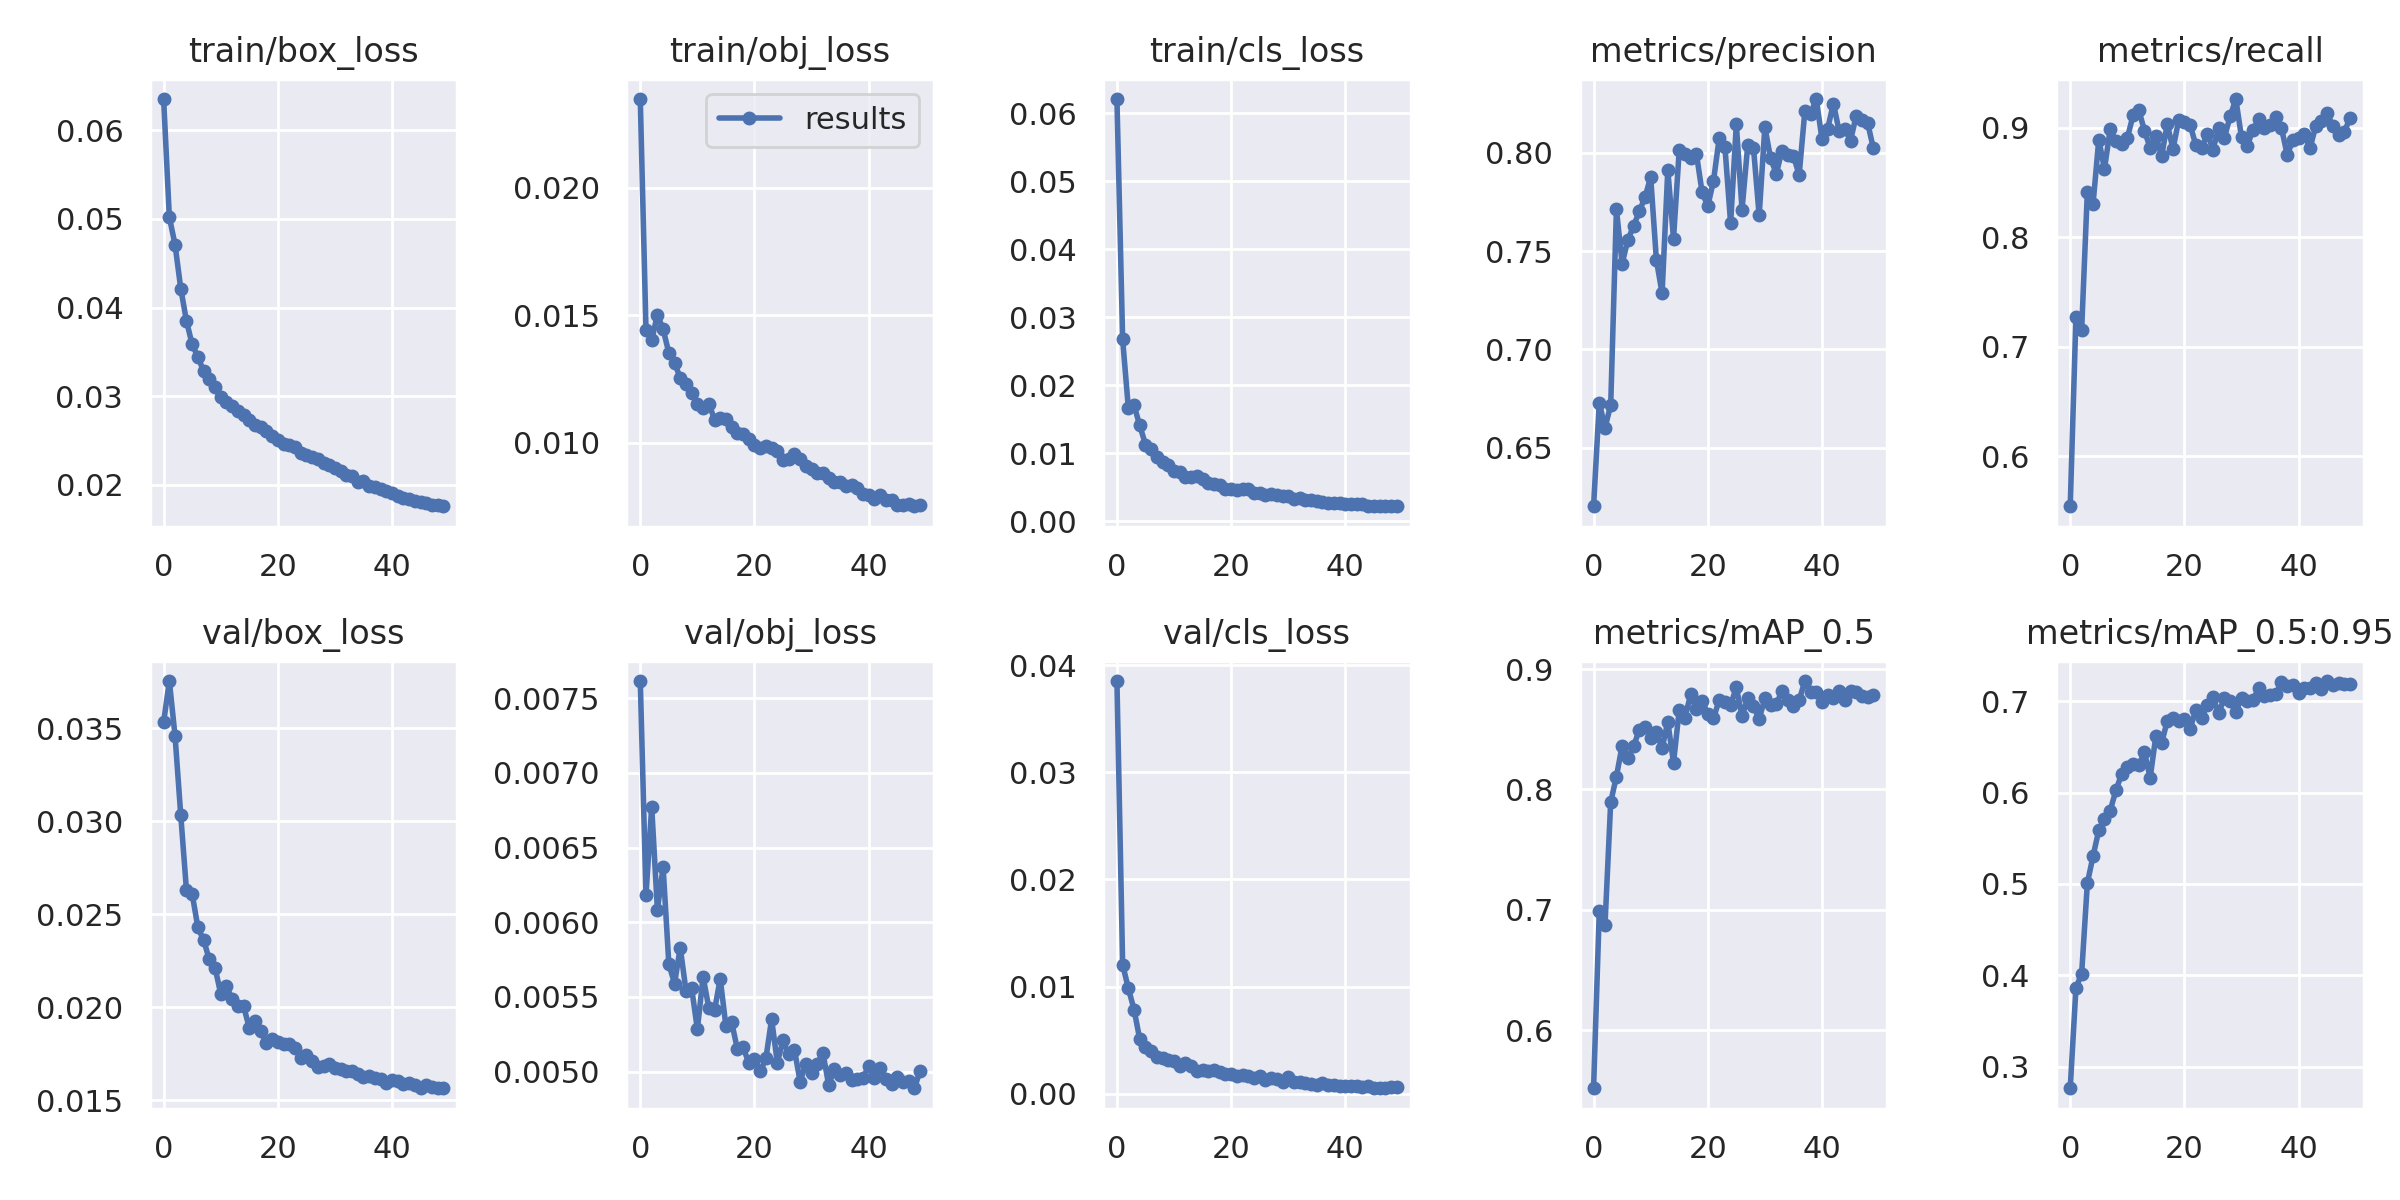

Values plotted in this chart, from the file beside it:
epoch, train/box_loss, train/obj_loss, train/cls_loss, metrics/precision, metrics/recall, metrics/mAP_0.5, metrics/mAP_0.5:0.95, val/box_loss, val/obj_loss, val/cls_loss, x/lr0, x/lr1, x/lr2
0, 0.06352, 0.02348, 0.06206, 0.6204, 0.5541, 0.5518, 0.2764, 0.03531, 0.007615, 0.03853, 0.003328, 0.003328, 0.07005
1, 0.05021, 0.01443, 0.02674, 0.673, 0.7269, 0.6989, 0.386, 0.03753, 0.006185, 0.01206, 0.006655, 0.006655, 0.04004
2, 0.0471, 0.01402, 0.01663, 0.6603, 0.7153, 0.6876, 0.4019, 0.03458, 0.006773, 0.009829, 0.009959, 0.009959, 0.01001
3, 0.04215, 0.01503, 0.01703, 0.6717, 0.8415, 0.7895, 0.5008, 0.03031, 0.006084, 0.007858, 0.00992, 0.00992, 0.00992
4, 0.03849, 0.01445, 0.0141, 0.7713, 0.8306, 0.8107, 0.5306, 0.02627, 0.006369, 0.005065, 0.00992, 0.00992, 0.00992
5, 0.03584, 0.01353, 0.0113, 0.7435, 0.8889, 0.8364, 0.5588, 0.02608, 0.005721, 0.004338, 0.009859, 0.009859, 0.009859
6, 0.03444, 0.01313, 0.01061, 0.7557, 0.8623, 0.8261, 0.5706, 0.02428, 0.005589, 0.003952, 0.00978, 0.00978, 0.00978
7, 0.03283, 0.01255, 0.009501, 0.7627, 0.8986, 0.8357, 0.5804, 0.0236, 0.00583, 0.003451, 0.009684, 0.009684, 0.009684
8, 0.03195, 0.01231, 0.008722, 0.7701, 0.8875, 0.8496, 0.6025, 0.02256, 0.005543, 0.003296, 0.009572, 0.009572, 0.009572
9, 0.03109, 0.01194, 0.008225, 0.7773, 0.8851, 0.8521, 0.6202, 0.02212, 0.005557, 0.003122, 0.009443, 0.009443, 0.009443
10, 0.02987, 0.01153, 0.007467, 0.7875, 0.8904, 0.8425, 0.6277, 0.02071, 0.005284, 0.003083, 0.0093, 0.0093, 0.0093
11, 0.02937, 0.01136, 0.007283, 0.7454, 0.9111, 0.8476, 0.6312, 0.02112, 0.005635, 0.002586, 0.009141, 0.009141, 0.009141
12, 0.02889, 0.01154, 0.006535, 0.7286, 0.9162, 0.8342, 0.63, 0.02042, 0.005428, 0.002888, 0.008967, 0.008967, 0.008967
13, 0.02831, 0.01092, 0.0065, 0.7912, 0.8972, 0.8562, 0.6441, 0.02008, 0.00541, 0.00256, 0.00878, 0.00878, 0.00878
14, 0.02786, 0.01097, 0.006612, 0.7563, 0.8814, 0.8221, 0.6163, 0.02005, 0.005622, 0.002147, 0.00858, 0.00858, 0.00858
15, 0.02738, 0.01093, 0.006186, 0.8013, 0.8925, 0.8661, 0.6621, 0.01887, 0.005304, 0.002254, 0.008368, 0.008368, 0.008368
16, 0.0268, 0.01062, 0.005592, 0.7993, 0.8739, 0.8596, 0.654, 0.01926, 0.005331, 0.00215, 0.008145, 0.008145, 0.008145
17, 0.02655, 0.01041, 0.005475, 0.7973, 0.9031, 0.8789, 0.6788, 0.01873, 0.005152, 0.002247, 0.007911, 0.007911, 0.007911
18, 0.02603, 0.01034, 0.005403, 0.7995, 0.8804, 0.8669, 0.682, 0.01805, 0.005162, 0.001979, 0.007668, 0.007668, 0.007668
19, 0.02551, 0.01017, 0.00481, 0.7799, 0.907, 0.8736, 0.6783, 0.0183, 0.005061, 0.001834, 0.007416, 0.007416, 0.007416
20, 0.02504, 0.009928, 0.004784, 0.7728, 0.9051, 0.8627, 0.6804, 0.01813, 0.005084, 0.001832, 0.007157, 0.007157, 0.007157
21, 0.02461, 0.009799, 0.004614, 0.7856, 0.9026, 0.859, 0.67, 0.01801, 0.005001, 0.001628, 0.006891, 0.006891, 0.006891
22, 0.0245, 0.009861, 0.004805, 0.8072, 0.8837, 0.8743, 0.6906, 0.018, 0.005089, 0.00173, 0.006619, 0.006619, 0.006619
23, 0.02422, 0.009784, 0.004776, 0.8031, 0.8809, 0.8728, 0.6822, 0.0178, 0.005352, 0.001652, 0.006343, 0.006343, 0.006343
24, 0.02361, 0.009701, 0.004191, 0.7641, 0.8945, 0.87, 0.6959, 0.01729, 0.00506, 0.001447, 0.006064, 0.006064, 0.006064
25, 0.02338, 0.009315, 0.004201, 0.8143, 0.8799, 0.8849, 0.7043, 0.01744, 0.00521, 0.00166, 0.005783, 0.005783, 0.005783
26, 0.02318, 0.009364, 0.003861, 0.771, 0.8994, 0.8607, 0.6872, 0.01707, 0.005117, 0.00131, 0.0055, 0.0055, 0.0055
27, 0.02293, 0.009553, 0.00407, 0.8038, 0.8905, 0.8761, 0.7034, 0.01678, 0.005147, 0.001477, 0.005217, 0.005217, 0.005217
28, 0.02247, 0.00938, 0.003827, 0.8026, 0.9102, 0.869, 0.7002, 0.01683, 0.004932, 0.001336, 0.004936, 0.004936, 0.004936
29, 0.02227, 0.009086, 0.00371, 0.7681, 0.9261, 0.8585, 0.6884, 0.01692, 0.005053, 0.001104, 0.004657, 0.004657, 0.004657
30, 0.02185, 0.008977, 0.003772, 0.813, 0.891, 0.8756, 0.7038, 0.01674, 0.004992, 0.001556, 0.004381, 0.004381, 0.004381
31, 0.02152, 0.008808, 0.003285, 0.7971, 0.8835, 0.8698, 0.7004, 0.01667, 0.005054, 0.001111, 0.004109, 0.004109, 0.004109
32, 0.02113, 0.008807, 0.003511, 0.7893, 0.8978, 0.8709, 0.7011, 0.01657, 0.005123, 0.001127, 0.003843, 0.003843, 0.003843
33, 0.02103, 0.008627, 0.003118, 0.801, 0.9077, 0.8816, 0.7144, 0.01655, 0.004909, 0.001011, 0.003584, 0.003584, 0.003584
34, 0.02035, 0.008472, 0.003082, 0.7986, 0.8995, 0.8743, 0.7053, 0.01639, 0.00502, 0.0009492, 0.003332, 0.003332, 0.003332
35, 0.02041, 0.008461, 0.00302, 0.7984, 0.9021, 0.8696, 0.7064, 0.01626, 0.004979, 0.0008276, 0.003089, 0.003089, 0.003089
36, 0.01993, 0.008293, 0.002853, 0.7886, 0.9095, 0.8741, 0.7074, 0.0163, 0.00499, 0.001004, 0.002855, 0.002855, 0.002855
37, 0.01975, 0.008355, 0.002779, 0.821, 0.8995, 0.8901, 0.7206, 0.01616, 0.004947, 0.0007852, 0.002632, 0.002632, 0.002632
38, 0.01952, 0.008212, 0.002764, 0.8198, 0.8752, 0.8809, 0.7166, 0.01614, 0.004952, 0.0007654, 0.00242, 0.00242, 0.00242
39, 0.01936, 0.008008, 0.002691, 0.8272, 0.8882, 0.8808, 0.7173, 0.01593, 0.004957, 0.0007206, 0.00222, 0.00222, 0.00222
40, 0.01906, 0.007957, 0.002569, 0.8069, 0.8908, 0.8728, 0.709, 0.0161, 0.005036, 0.0007628, 0.002033, 0.002033, 0.002033
41, 0.01878, 0.007802, 0.00261, 0.8122, 0.894, 0.8782, 0.7145, 0.01601, 0.00496, 0.0006911, 0.001859, 0.001859, 0.001859
42, 0.01854, 0.00796, 0.002543, 0.8249, 0.8812, 0.8758, 0.7144, 0.01587, 0.005026, 0.0007355, 0.0017, 0.0017, 0.0017
43, 0.01846, 0.007756, 0.002512, 0.811, 0.9015, 0.8815, 0.7198, 0.01594, 0.00495, 0.0006486, 0.001557, 0.001557, 0.001557
44, 0.01819, 0.007764, 0.002311, 0.8121, 0.9061, 0.8739, 0.7129, 0.01579, 0.004916, 0.0006773, 0.001428, 0.001428, 0.001428
45, 0.01811, 0.007558, 0.002243, 0.8061, 0.9134, 0.8815, 0.7221, 0.01567, 0.004963, 0.0005343, 0.001316, 0.001316, 0.001316
46, 0.01796, 0.007567, 0.002276, 0.8188, 0.901, 0.8807, 0.7181, 0.01581, 0.004927, 0.0005061, 0.00122, 0.00122, 0.00122
47, 0.01776, 0.00759, 0.002228, 0.8163, 0.8935, 0.8779, 0.7199, 0.01572, 0.004938, 0.0005348, 0.001141, 0.001141, 0.001141
48, 0.01773, 0.007515, 0.002336, 0.8151, 0.8961, 0.8767, 0.7185, 0.01566, 0.004889, 0.0006004, 0.00108, 0.00108, 0.00108
49, 0.01759, 0.007576, 0.002291, 0.8022, 0.9086, 0.8783, 0.7194, 0.01563, 0.005004, 0.0006009, 0.001035, 0.001035, 0.001035
